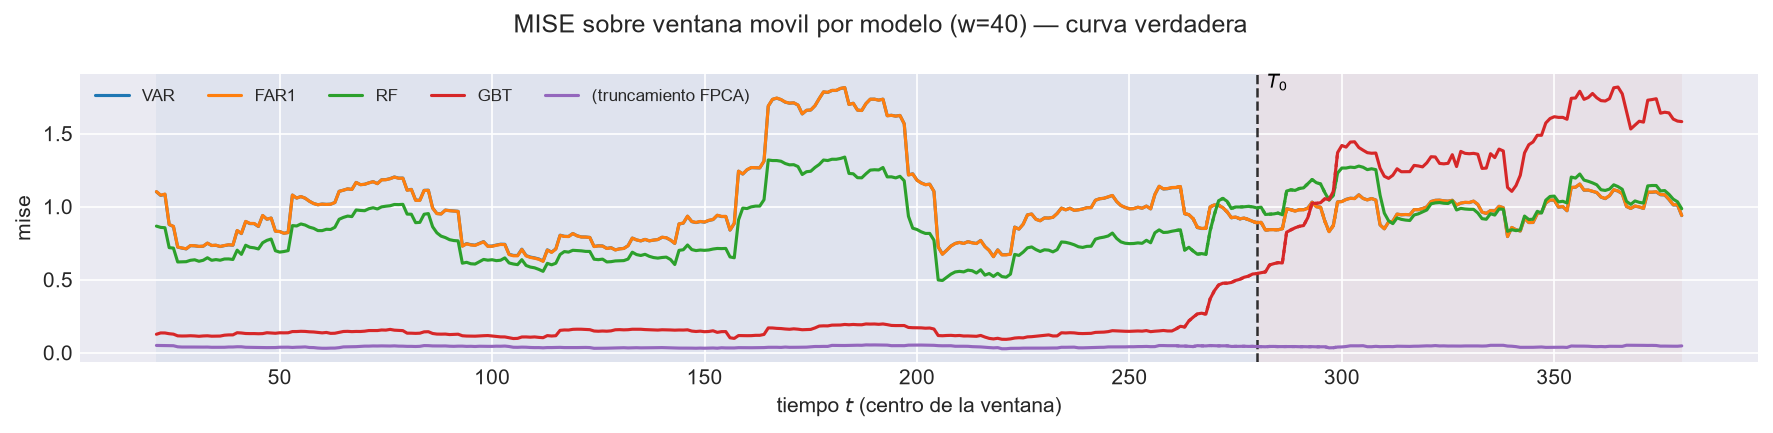

Data behind this chart, as committed beside it:
t_ini, t_fin, t_centro, bloque, n_ventana, cruza_T0, mise, rmse_f, mise_rel, modelo
2, 41, 21, train, 40, False, 1.101, 1.05, 0.6105, VAR
3, 42, 22, train, 40, False, 1.077, 1.038, 0.6266, VAR
4, 43, 23, train, 40, False, 1.084, 1.041, 0.6496, VAR
5, 44, 24, train, 40, False, 0.8771, 0.9366, 0.5414, VAR
6, 45, 25, train, 40, False, 0.8639, 0.9294, 0.5188, VAR
7, 46, 26, train, 40, False, 0.723, 0.8503, 0.4666, VAR
8, 47, 27, train, 40, False, 0.7162, 0.8463, 0.4668, VAR
9, 48, 28, train, 40, False, 0.7107, 0.843, 0.469, VAR
10, 49, 29, train, 40, False, 0.7329, 0.8561, 0.4724, VAR
11, 50, 30, train, 40, False, 0.7318, 0.8554, 0.4625, VAR
12, 51, 31, train, 40, False, 0.7274, 0.8529, 0.4492, VAR
13, 52, 32, train, 40, False, 0.729, 0.8538, 0.4433, VAR
14, 53, 33, train, 40, False, 0.7497, 0.8659, 0.4569, VAR
15, 54, 34, train, 40, False, 0.7337, 0.8566, 0.4498, VAR
16, 55, 35, train, 40, False, 0.7354, 0.8576, 0.4512, VAR
17, 56, 36, train, 40, False, 0.7268, 0.8525, 0.4469, VAR
18, 57, 37, train, 40, False, 0.7332, 0.8563, 0.449, VAR
19, 58, 38, train, 40, False, 0.7383, 0.8592, 0.4578, VAR
20, 59, 39, train, 40, False, 0.7359, 0.8578, 0.4548, VAR
21, 60, 40, train, 40, False, 0.8354, 0.914, 0.5079, VAR
22, 61, 41, train, 40, False, 0.8154, 0.903, 0.5209, VAR
23, 62, 42, train, 40, False, 0.8976, 0.9474, 0.5525, VAR
24, 63, 43, train, 40, False, 0.8837, 0.9401, 0.5675, VAR
25, 64, 44, train, 40, False, 0.8836, 0.94, 0.5947, VAR
26, 65, 45, train, 40, False, 0.8639, 0.9295, 0.5831, VAR
27, 66, 46, train, 40, False, 0.9391, 0.969, 0.5803, VAR
28, 67, 47, train, 40, False, 0.9138, 0.9559, 0.5574, VAR
29, 68, 48, train, 40, False, 0.9217, 0.9601, 0.5517, VAR
30, 69, 49, train, 40, False, 0.8322, 0.9122, 0.5585, VAR
31, 70, 50, train, 40, False, 0.8299, 0.911, 0.5816, VAR
32, 71, 51, train, 40, False, 0.8179, 0.9044, 0.5671, VAR
33, 72, 52, train, 40, False, 0.8229, 0.9071, 0.5617, VAR
34, 73, 53, train, 40, False, 1.079, 1.039, 0.6547, VAR
35, 74, 54, train, 40, False, 1.058, 1.029, 0.6126, VAR
36, 75, 55, train, 40, False, 1.069, 1.034, 0.5892, VAR
37, 76, 56, train, 40, False, 1.058, 1.028, 0.5738, VAR
38, 77, 57, train, 40, False, 1.037, 1.018, 0.5683, VAR
39, 78, 58, train, 40, False, 1.021, 1.011, 0.5727, VAR
40, 79, 59, train, 40, False, 1.013, 1.007, 0.6033, VAR
41, 80, 60, train, 40, False, 1.018, 1.009, 0.6227, VAR
42, 81, 61, train, 40, False, 1.015, 1.008, 0.6359, VAR
43, 82, 62, train, 40, False, 1.017, 1.008, 0.6356, VAR
44, 83, 63, train, 40, False, 1.028, 1.014, 0.635, VAR
45, 84, 64, train, 40, False, 1.105, 1.051, 0.6338, VAR
46, 85, 65, train, 40, False, 1.113, 1.055, 0.6146, VAR
47, 86, 66, train, 40, False, 1.121, 1.059, 0.597, VAR
48, 87, 67, train, 40, False, 1.118, 1.057, 0.5828, VAR
49, 88, 68, train, 40, False, 1.166, 1.08, 0.6049, VAR
50, 89, 69, train, 40, False, 1.15, 1.073, 0.5949, VAR
51, 90, 70, train, 40, False, 1.153, 1.074, 0.5979, VAR
52, 91, 71, train, 40, False, 1.163, 1.078, 0.603, VAR
53, 92, 72, train, 40, False, 1.171, 1.082, 0.6049, VAR
54, 93, 73, train, 40, False, 1.157, 1.076, 0.5885, VAR
55, 94, 74, train, 40, False, 1.184, 1.088, 0.58, VAR
56, 95, 75, train, 40, False, 1.185, 1.088, 0.568, VAR
57, 96, 76, train, 40, False, 1.192, 1.092, 0.5706, VAR
58, 97, 77, train, 40, False, 1.203, 1.097, 0.5691, VAR
59, 98, 78, train, 40, False, 1.195, 1.093, 0.5597, VAR
60, 99, 79, train, 40, False, 1.195, 1.093, 0.5543, VAR
61, 100, 80, train, 40, False, 1.113, 1.055, 0.534, VAR
... 2,460 more rows
